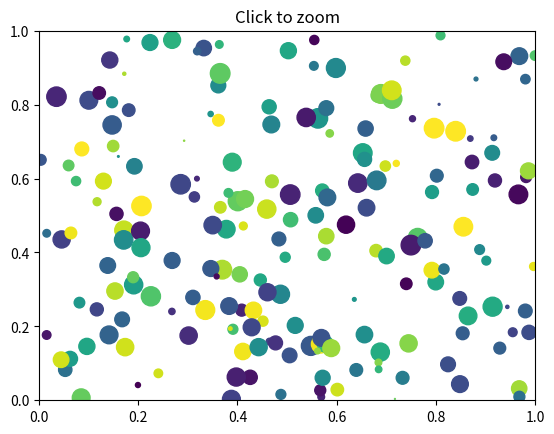
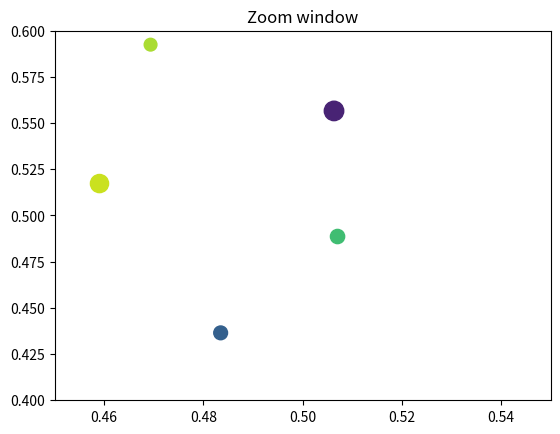

These charts were generated, in order, by the following Python code:
#!/usr/bin/env python3
# -*- coding: utf-8 -*-
"""
Created on : 2018/12/11 13:37:21 JST.
Last Change: 2018/12/11 13:37:28 JST.

[redacted]
"""
import matplotlib.pyplot as plt
import numpy as np

figsrc, axsrc = plt.subplots()
figzoom, axzoom = plt.subplots()
axsrc.set(xlim=(0, 1), ylim=(0, 1), autoscale_on=False, title="Click to zoom")
axzoom.set(
    xlim=(0.45, 0.55), ylim=(0.4, 0.6), autoscale_on=False, title="Zoom window"
)

x, y, s, c = np.random.rand(4, 200)
s *= 200

axsrc.scatter(x, y, s, c)
axzoom.scatter(x, y, s, c)


def onpress(event):
    if event.button != 1:
        return
    x, y = event.xdata, event.ydata
    axzoom.set_xlim(x - 0.1, x + 0.1)
    axzoom.set_ylim(y - 0.1, y + 0.1)
    figzoom.canvas.draw()


figsrc.canvas.mpl_connect("button_press_event", onpress)
plt.show()
